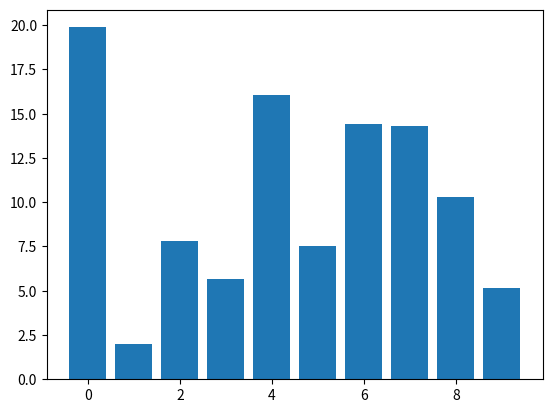

Generate this figure with matplotlib:
# Draggable rectangle with blitting.
import numpy as np
import matplotlib.pyplot as plt

class DraggableRectangle:
    lock = None  # only one can be animated at a time

    def __init__(self, rect):
        self.rect = rect
        self.press = None
        self.background = None

    def connect(self):
        """Connect to all the events we need."""
        self.cidpress = self.rect.figure.canvas.mpl_connect(
            'button_press_event', self.on_press)
        self.cidrelease = self.rect.figure.canvas.mpl_connect(
            'button_release_event', self.on_release)
        self.cidmotion = self.rect.figure.canvas.mpl_connect(
            'motion_notify_event', self.on_motion)

    def on_press(self, event):
        """Check whether mouse is over us; if so, store some data."""
        if (event.inaxes != self.rect.axes
                or DraggableRectangle.lock is not None):
            return
        contains, attrd = self.rect.contains(event)
        if not contains:
            return
        print('event contains', self.rect.xy)
        self.press = self.rect.xy, (event.xdata, event.ydata)
        DraggableRectangle.lock = self

        # draw everything but the selected rectangle and store the pixel buffer
        canvas = self.rect.figure.canvas
        axes = self.rect.axes
        self.rect.set_animated(True)
        canvas.draw()
        self.background = canvas.copy_from_bbox(self.rect.axes.bbox)

        # now redraw just the rectangle
        axes.draw_artist(self.rect)

        # and blit just the redrawn area
        canvas.blit(axes.bbox)

    def on_motion(self, event):
        """Move the rectangle if the mouse is over us."""
        if (event.inaxes != self.rect.axes
                or DraggableRectangle.lock is not self):
            return
        (x0, y0), (xpress, ypress) = self.press
        dx = event.xdata - xpress
        dy = event.ydata - ypress
        self.rect.set_x(x0+dx)
        self.rect.set_y(y0+dy)

        canvas = self.rect.figure.canvas
        axes = self.rect.axes
        # restore the background region
        canvas.restore_region(self.background)

        # redraw just the current rectangle
        axes.draw_artist(self.rect)

        # blit just the redrawn area
        canvas.blit(axes.bbox)

    def on_release(self, event):
        """Clear button press information."""
        if DraggableRectangle.lock is not self:
            return

        self.press = None
        DraggableRectangle.lock = None

        # turn off the rect animation property and reset the background
        self.rect.set_animated(False)
        self.background = None

        # redraw the full figure
        self.rect.figure.canvas.draw()

    def disconnect(self):
        """Disconnect all callbacks."""
        self.rect.figure.canvas.mpl_disconnect(self.cidpress)
        self.rect.figure.canvas.mpl_disconnect(self.cidrelease)
        self.rect.figure.canvas.mpl_disconnect(self.cidmotion)

fig, ax = plt.subplots()
rects = ax.bar(range(10), 20*np.random.rand(10))
drs = []
for rect in rects:
    dr = DraggableRectangle(rect)
    dr.connect()
    drs.append(dr)

plt.show()